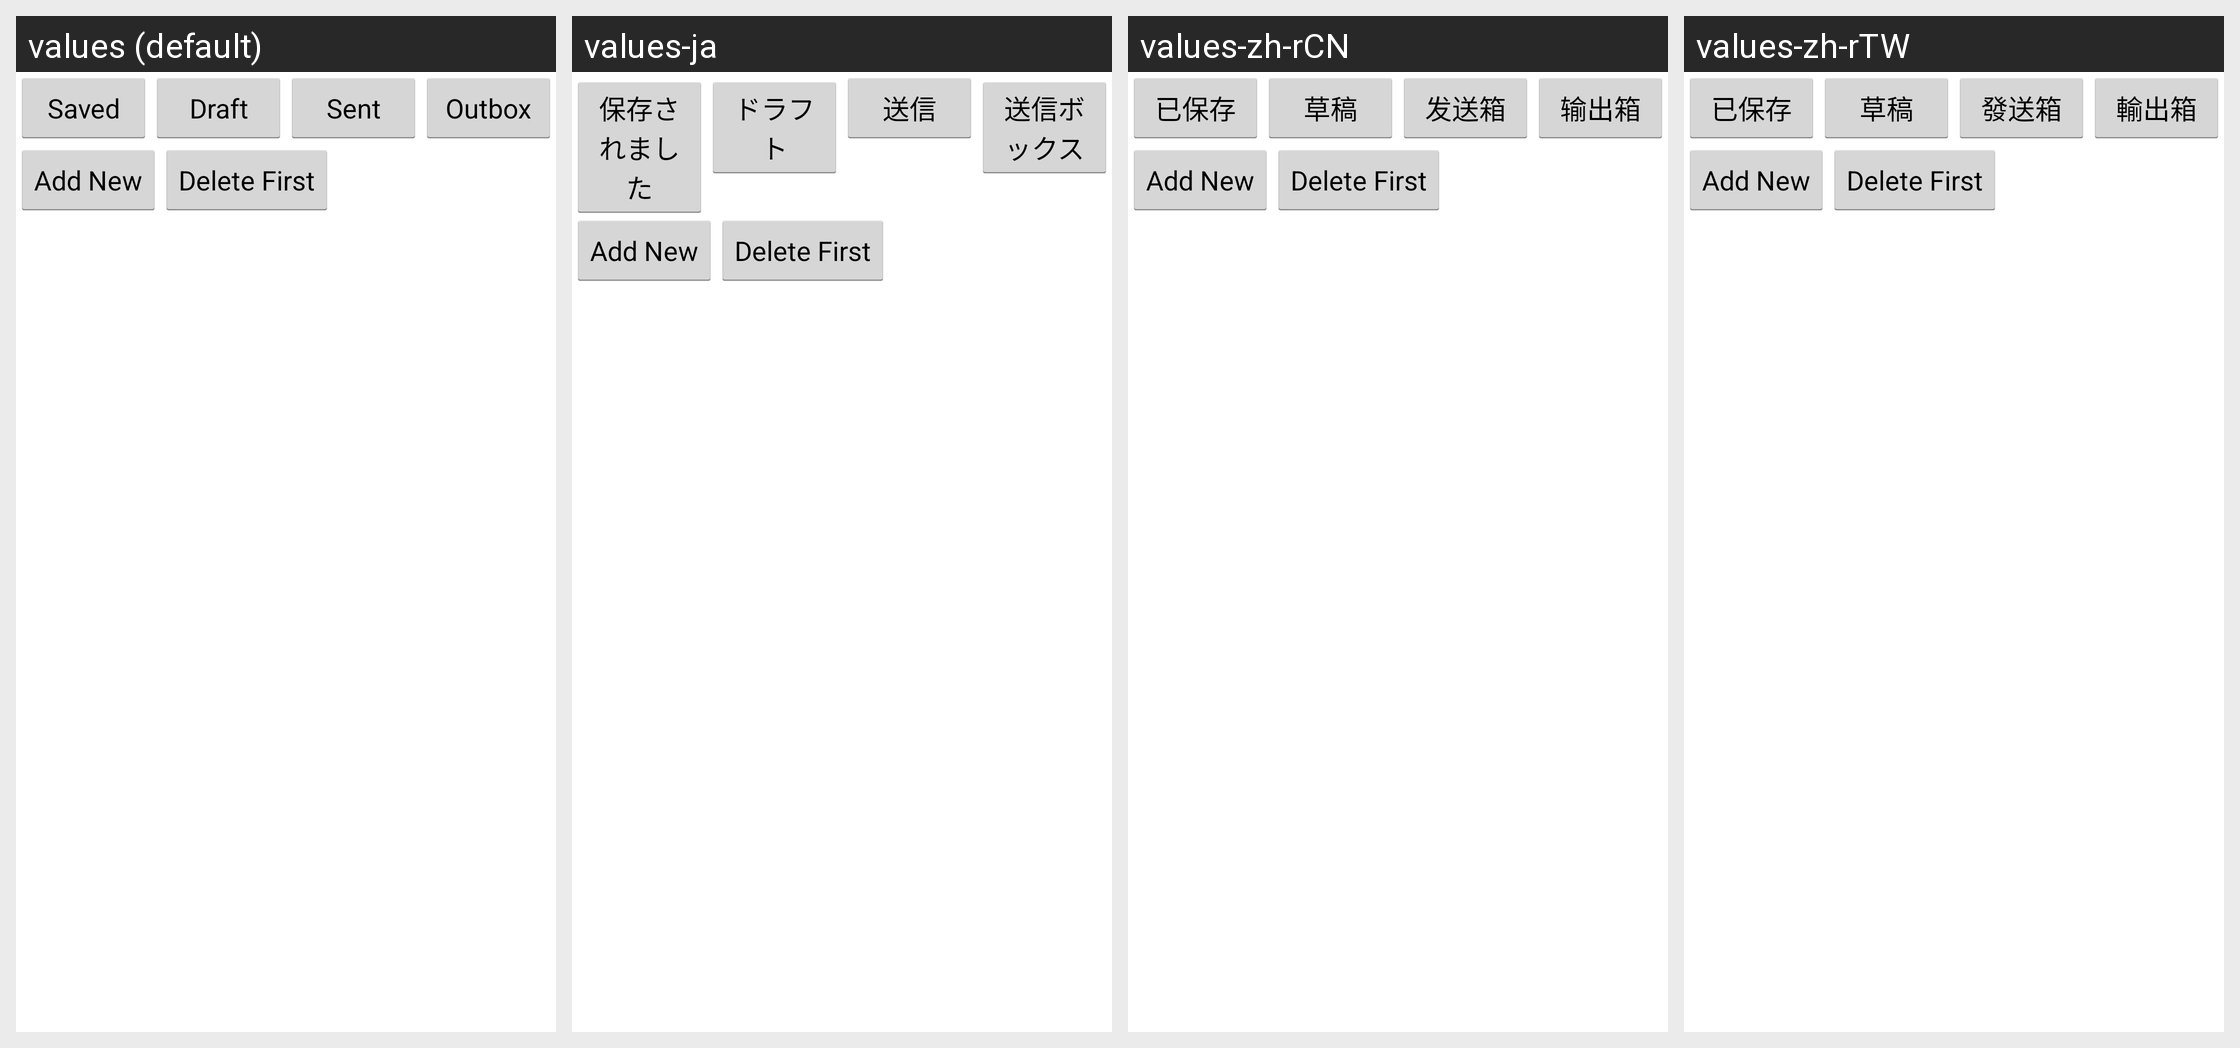

The Android screen above is rendered under several locales of the same app. Produce the string resources it draws, with the default and per-locale values.
Android screen res/layout/sqlite_db.xml rendered under 4 locales, left to right: values (default), values-ja, values-zh-rCN, values-zh-rTW. Device: Nexus 5 (rendered at 1080×1920; each locale shown at half size, 540×960, under a caption strip naming it); theme AppTheme.
Other locales in the repository, not shown: values-el, values-es, values-es-rUS, values-hi, values-ur, values-vi.
Strings drawn on this screen, with the default value and each locale's value (text and hints the layout hard-codes, and strings that could not be matched under every locale, appear in the picture but are not listed):

saved
  values: Saved
  values-ja: 保存されました
  values-zh-rCN: 已保存
  values-zh-rTW: 已保存

draft
  values: Draft
  values-ja: ドラフト
  values-zh-rCN: 草稿
  values-zh-rTW: 草稿

sent
  values: Sent
  values-ja: 送信
  values-zh-rCN: 发送箱
  values-zh-rTW: 發送箱

outbox
  values: Outbox
  values-ja: 送信ボックス
  values-zh-rCN: 输出箱
  values-zh-rTW: 輸出箱
